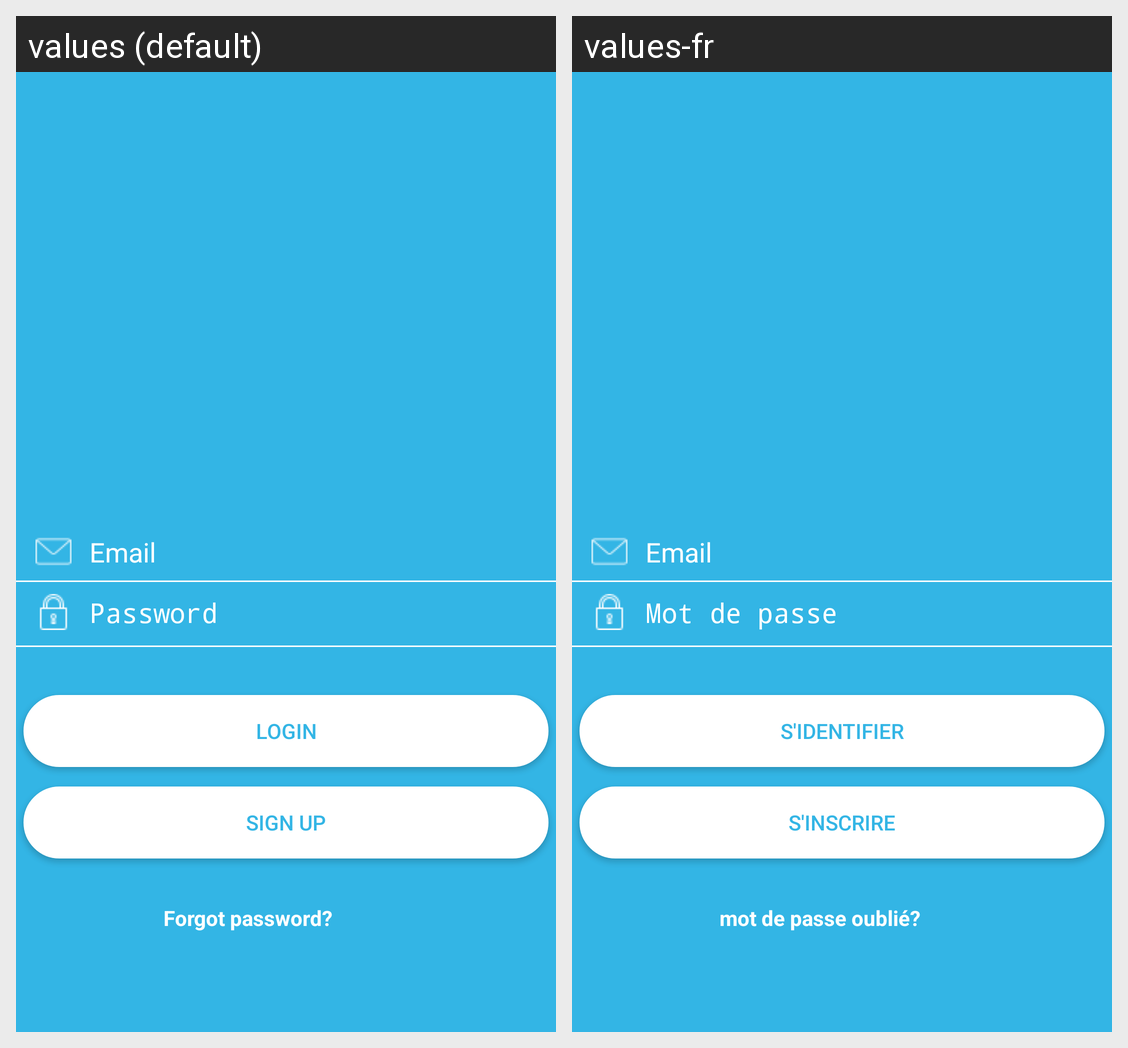

Translations of the strings shown on this Android screen, per locale in the grid:
Android screen res/layout/activity_signin.xml rendered under 2 locales, left to right: values (default), values-fr. Device: Nexus 5 (rendered at 1080×1920; each locale shown at half size, 540×960, under a caption strip naming it); theme MaterialTheme.
Strings drawn on this screen, with the default value and each locale's value (text and hints the layout hard-codes, and strings that could not be matched under every locale, appear in the picture but are not listed):

email_hint
  values: Email
  values-fr: Email  [not translated; the default value is used]

password_hint
  values: Password
  values-fr: Mot de passe

login
  values: Login
  values-fr: S'identifier

signup_button
  values: Sign Up
  values-fr: S'inscrire

forget_password
  values: Forgot password?
  values-fr: mot de passe oublié?
